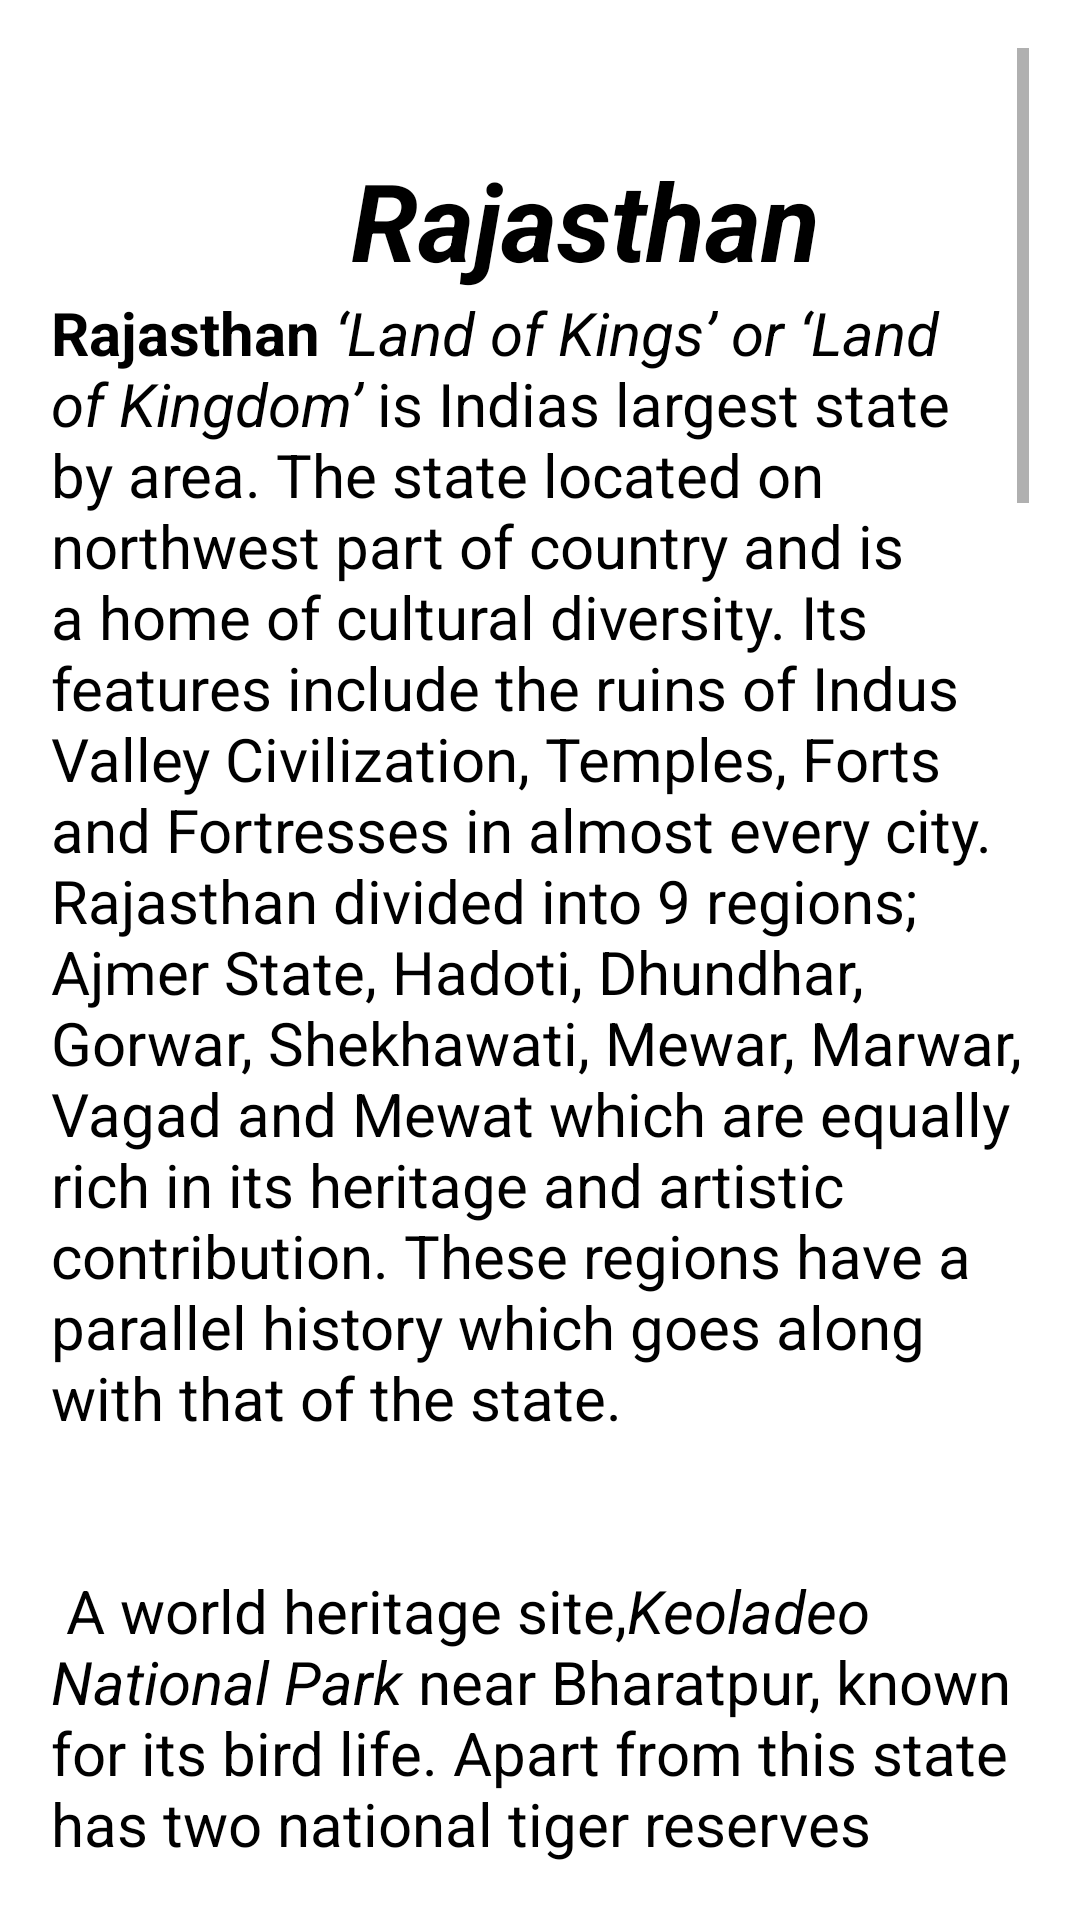

Write the Android layout XML for this screen, with the resource values it uses.
<!-- AndroidManifest.xml: application theme Theme.RajasthanTouristGuideApp -->
<!-- res/layout/activity_about.xml -->
<?xml version="1.0" encoding="utf-8"?>
<androidx.constraintlayout.widget.ConstraintLayout xmlns:android="http://schemas.android.com/apk/res/android"
    xmlns:app="http://schemas.android.com/apk/res-auto"
    xmlns:tools="http://schemas.android.com/tools"
    android:layout_width="match_parent"
    android:layout_height="match_parent"
    tools:context=".About">














    <ScrollView
        android:id="@+id/scrollView2"
        android:layout_width="0dp"
        android:layout_height="0dp"
        android:layout_marginStart="1dp"
        android:padding="16dp"
        android:layout_marginEnd="1dp"
        android:layout_marginBottom="1dp"
        app:layout_constraintBottom_toBottomOf="parent"
        app:layout_constraintEnd_toEndOf="parent"
        app:layout_constraintStart_toStartOf="parent"
        app:layout_constraintTop_toTopOf="parent">

        <LinearLayout
            android:layout_width="match_parent"
            android:layout_height="wrap_content"
            android:orientation="vertical" >

            <ImageView
                android:id="@+id/imageView"
                android:layout_width="wrap_content"
                android:layout_height="wrap_content"
                android:padding="16dp"
                android:layout_marginBottom="1dp"
                android:clickable="true"
                android:adjustViewBounds="true"
                android:src="@drawable/bestplace"/>
            <TextView
                style="@style/ShapeAppearance.MaterialComponents.MediumComponent"
                android:layout_width="wrap_content"
                android:layout_height="wrap_content"
                android:layout_marginLeft="100dp"
                android:text="Rajasthan"
                android:textColor="@color/black"
                android:textSize="36sp"
                android:textStyle="bold|italic" />

            <TextView
                android:id="@+id/textView2"
                android:layout_width="match_parent"
                android:layout_height="wrap_content"
                android:text="@string/About"
                android:textColor="@color/black"
                android:textSize="20sp" />

            <ImageView
                android:id="@+id/imageView4"
                android:layout_width="200dp"
                android:layout_height="150dp"
                app:srcCompat="@drawable/camel" />

            <ImageView
                android:id="@+id/imageView5"
                android:layout_width="200dp"
                android:layout_height="150dp"
                app:srcCompat="@drawable/sheep"
                android:layout_marginLeft="200dp"/>
<TextView
    android:id="@+id/text3"
    android:layout_width="wrap_content"
    android:layout_height="wrap_content"
    android:textColor="@color/black"
    android:textSize="20sp"
    android:text="@string/about2"/>

        </LinearLayout>
    </ScrollView>
</androidx.constraintlayout.widget.ConstraintLayout>
<!-- resources referenced by this layout -->
<resources>
  <color name="black">#FF000000</color>
  <!-- drawable camel: jpg bitmap (drawable, 346373 bytes) -->
  <!-- drawable sheep: jpg bitmap (drawable, 468884 bytes) -->
  <string name="About">
         <b>Rajasthan</b>
         <i>‘Land of Kings’ or ‘Land of Kingdom’</i>  is Indias largest state by area. The state located on northwest part of country and is a home of cultural diversity. Its features include the ruins of Indus Valley Civilization, Temples, Forts and Fortresses in almost every city.  Rajasthan divided into 9 regions; Ajmer State, Hadoti, Dhundhar, Gorwar, Shekhawati, Mewar, Marwar, Vagad and Mewat which are equally rich in its heritage and artistic contribution. These regions have a parallel history which goes along with that of the state.\n\n\n
  
  A world heritage site,<i>Keoladeo National Park</i>  near Bharatpur, known for its bird life. Apart from this state has two national tiger reserves namely Ranthambore National Park at Sawai Madhopur and Sariska Tiger Reserve in Alwar.\n\n\n
  
  
      </string>
  <string name="about2">
          The State was formed on 30th March 1949 when Rajputana – name as adopted by British Crown was merged into the Dominion of India. Jaipur being largest city was declared as capital of the state.\n\n\n
  
          The early history of Rajasthan includes some of the great Maharanas, Nawabs and Rulers. Prominent among them were Prithiviraj Chouhan, Samrat Hem Chandra Vikramaditya (also known as Hemu), Mughal Emperor Akbar, Maharana Udai Singh, Maharana Pratap, Raja Maan Singh and others.\n\n\n
  
                  <b>Rajasthans</b> formerly independent kingdoms developed a rich architectural and cultural heritage; same can be seen today in numerous forts and palaces, which are enriched by feature of Muslim and Jain Architecture.\n\n\n
                  Major features include the ruins of the Indus Valley Civilisation at Kalibangan and Balathal, the Dilwara Temples, a Jain pilgrimage site at Rajasthans only hill station, Mount Abu, in the ancient Aravalli mountain range and in eastern Rajasthan, the Keoladeo National Park of Bharatpur, a World Heritage Site[12] known for its bird life. Rajasthan is also home to three national tiger reserves, the Ranthambore National Park in Sawai Madhopur, Sariska Tiger Reserve in Alwar and Mukundra Hills Tiger Reserve in Kota.\n\n\n
  
          The state was formed on 30 March 1949 when Rajputana – the name adopted by the British Raj for its dependencies in the region[13] – was merged into the Dominion of India. Its capital and largest city is Jaipur. Other important cities are Jodhpur, Kota, Bikaner, Ajmer, Bharatpur and Udaipur. The economy of Rajasthan is the seventh-largest state economy in India with ₹10.20 lakh crore (US$140 billion) in gross domestic product and a per capita GDP of ₹118,000 (US$1,700).[3] Rajasthan ranks 29th among Indian states in human development index.
  
      </string>
  <style name="Theme.RajasthanTouristGuideApp" parent="Theme.MaterialComponents.Light.DarkActionBar">
          
          <item name="colorPrimary">@color/purple_500</item>
          <item name="colorPrimaryVariant">@color/purple_700</item>
          <item name="colorOnPrimary">@color/white</item>
          
          <item name="colorSecondary">@color/teal_200</item>
          <item name="colorSecondaryVariant">@color/teal_700</item>
          <item name="colorOnSecondary">@color/black</item>
          
          <item name="android:statusBarColor" tools:targetApi="l">?attr/colorPrimaryVariant</item>
          
      </style>
  <color name="purple_500">#FF6200EE</color>
  <color name="purple_700">#FF3700B3</color>
  <color name="white">#FFFFFFFF</color>
  <color name="teal_200">#FF03DAC5</color>
  <color name="teal_700">#FF018786</color>
</resources>
